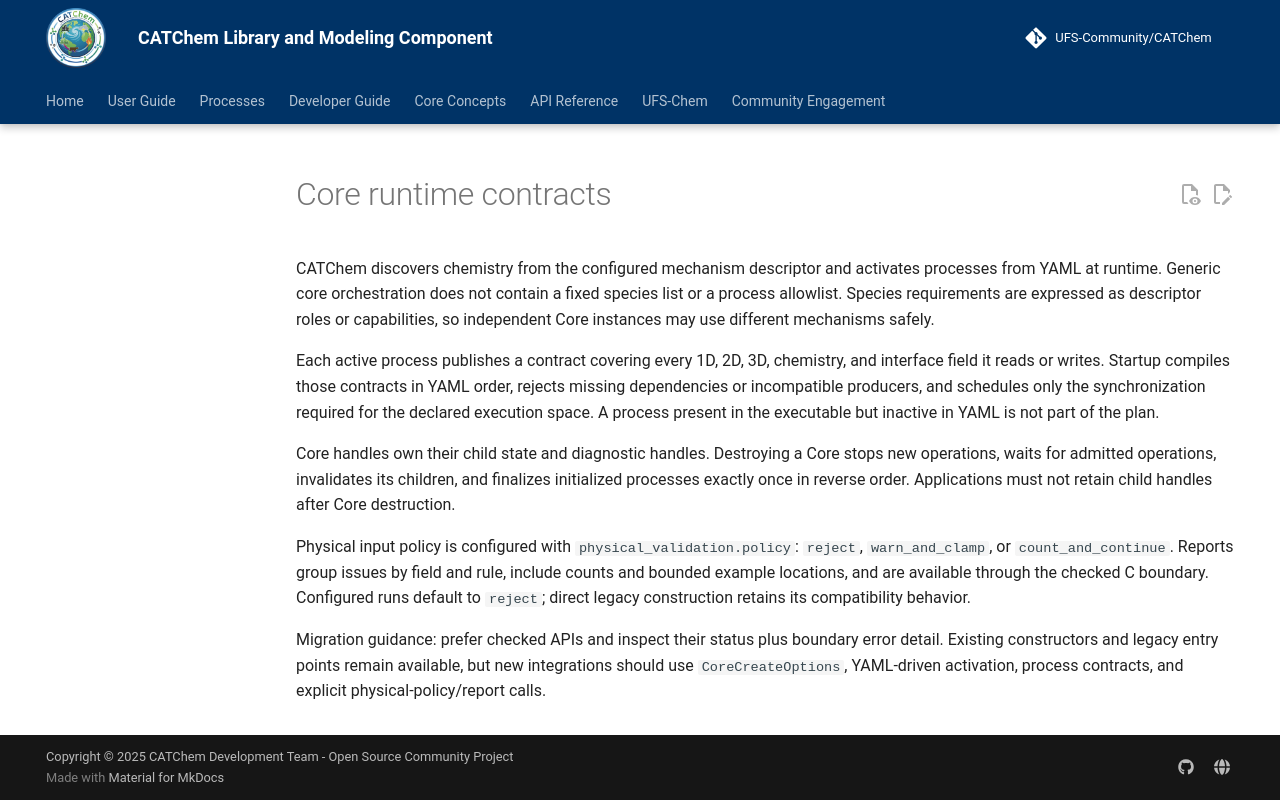

repository: ufs-community/CATChem · page: core-concepts/core-runtime-contracts/index.html · generator: mkdocs

# Core runtime contracts

CATChem discovers chemistry from the configured mechanism descriptor and
activates processes from YAML at runtime. Generic core orchestration does not
contain a fixed species list or a process allowlist. Species requirements are
expressed as descriptor roles or capabilities, so independent Core instances
may use different mechanisms safely.

Each active process publishes a contract covering every 1D, 2D, 3D, chemistry,
and interface field it reads or writes. Startup compiles those contracts in YAML
order, rejects missing dependencies or incompatible producers, and schedules
only the synchronization required for the declared execution space. A process
present in the executable but inactive in YAML is not part of the plan.

Core handles own their child state and diagnostic handles. Destroying a Core
stops new operations, waits for admitted operations, invalidates its children,
and finalizes initialized processes exactly once in reverse order. Applications
must not retain child handles after Core destruction.

Physical input policy is configured with `physical_validation.policy`:
`reject`, `warn_and_clamp`, or `count_and_continue`. Reports group issues by
field and rule, include counts and bounded example locations, and are available
through the checked C boundary. Configured runs default to `reject`; direct
legacy construction retains its compatibility behavior.

Migration guidance: prefer checked APIs and inspect their status plus boundary
error detail. Existing constructors and legacy entry points remain available,
but new integrations should use `CoreCreateOptions`, YAML-driven activation,
process contracts, and explicit physical-policy/report calls.
